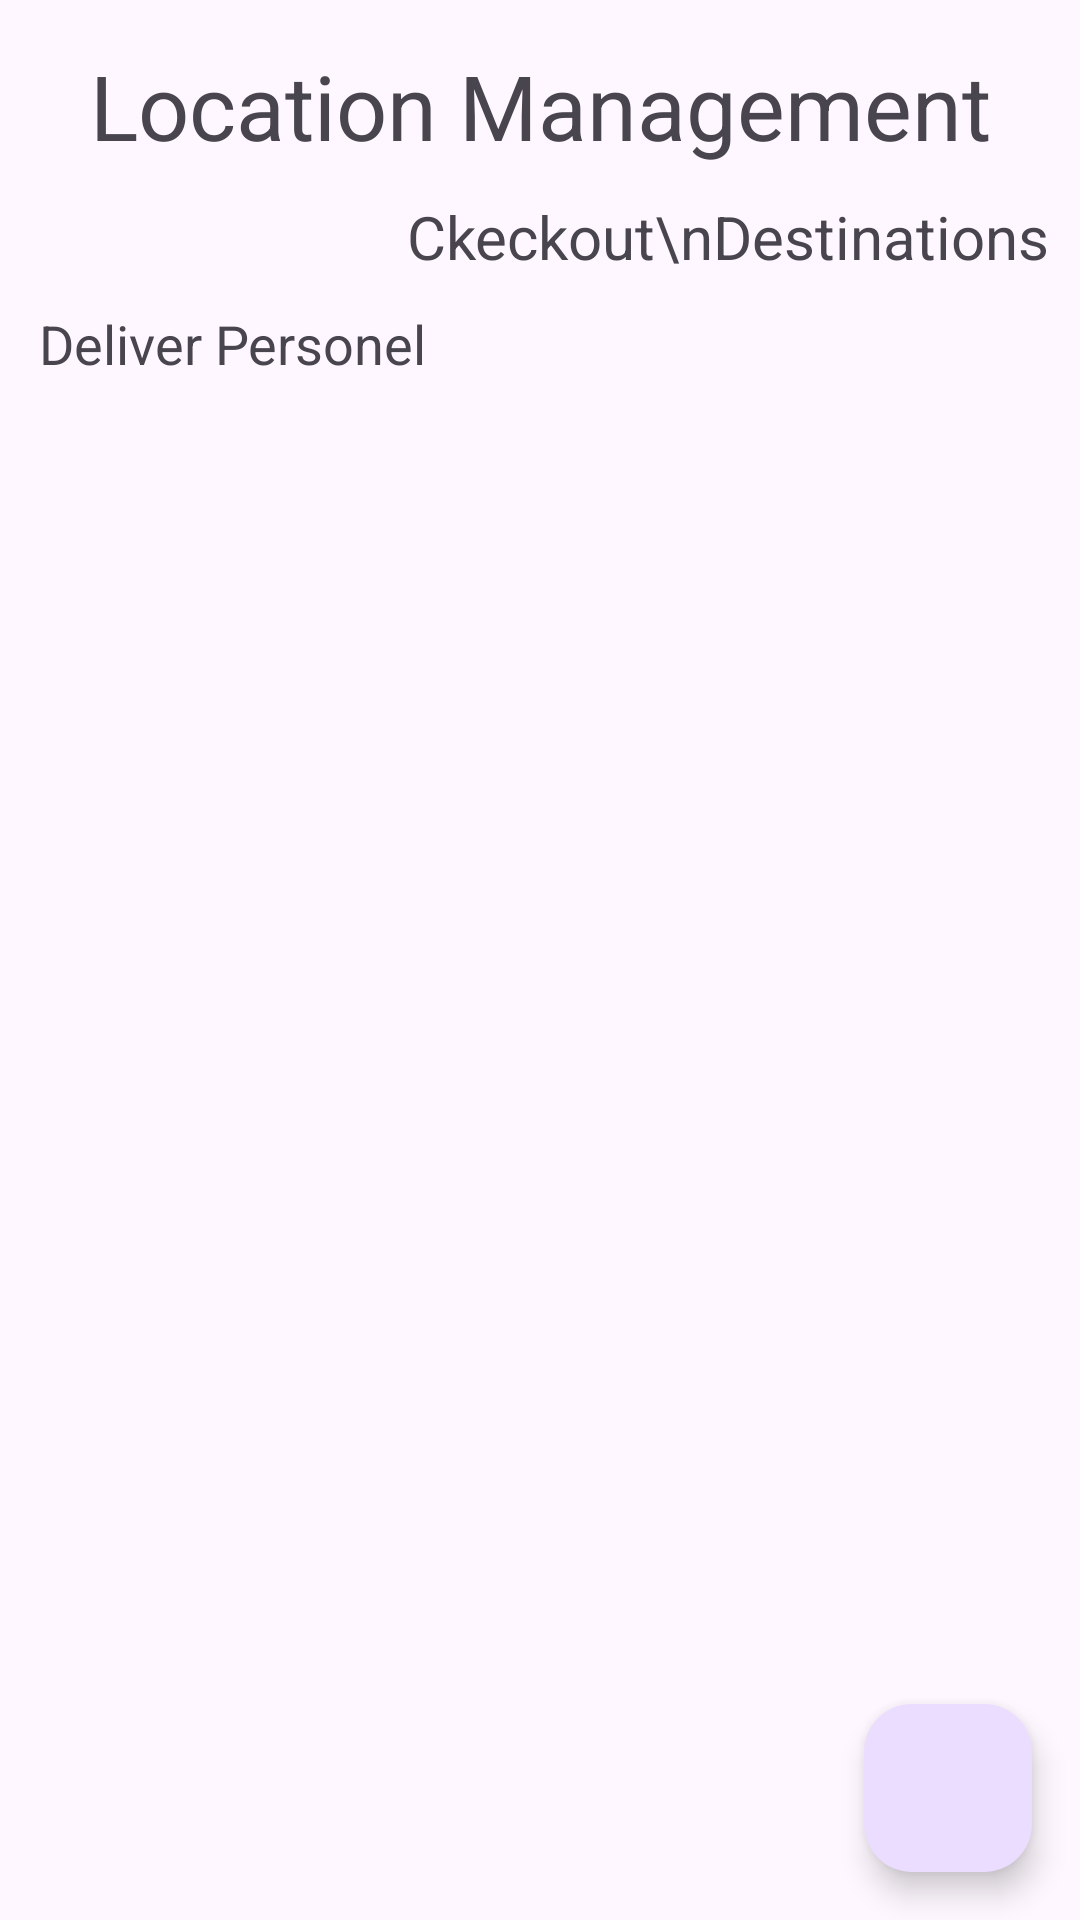

Here is an Android app screen rendered from its layout file. Give the layout XML and the strings, colors and styles it references.
<!-- AndroidManifest.xml: application theme Theme.FertiliserDistribution -->
<!-- res/layout/activity_location_assignment.xml -->
<?xml version="1.0" encoding="utf-8"?>
<ScrollView xmlns:android="http://schemas.android.com/apk/res/android"
    xmlns:app="http://schemas.android.com/apk/res-auto"
    xmlns:tools="http://schemas.android.com/tools"
    android:id="@+id/main"
    android:layout_width="match_parent"
    android:layout_height="match_parent"
    android:fillViewport="true"
    tools:context=".Location_Assignment">

    <RelativeLayout
        android:layout_width="match_parent"
        android:layout_height="wrap_content"
        android:orientation="vertical">

        <TextView
            android:id="@+id/textView"
            android:layout_width="match_parent"
            android:layout_height="wrap_content"
            android:layout_marginTop="15dp"
            android:gravity="center"
            android:text="Location Management"
            android:textSize="30sp" />

        <TextView
            android:id="@+id/textView2"
            android:layout_width="wrap_content"
            android:layout_height="wrap_content"
            android:layout_marginTop="10dp"
            android:layout_marginStart="10dp"
            android:layout_marginEnd="10dp"
            android:layout_below="@+id/textView"
            android:layout_alignParentEnd="true"
            android:text="Ckeckout\nDestinations"
            android:textAlignment="center"
            android:textSize="20sp" />

        <TextView
            android:layout_width="match_parent"
            android:layout_height="wrap_content"
            android:id="@+id/deliveryPerson"
            android:layout_marginStart="13dp"
            android:layout_marginTop="10dp"
            android:layout_marginEnd="10dp"
            android:text="Deliver Personel"
            android:layout_below="@id/textView2"
            android:textSize="18sp" />


        <androidx.recyclerview.widget.RecyclerView
            android:id="@+id/recyclerView"
            android:layout_width="match_parent"
            android:layout_height="match_parent"
            android:layout_below="@id/deliveryPerson"
            android:layout_marginTop="5dp"
            android:orientation="vertical"
             />

        <com.google.android.material.floatingactionbutton.FloatingActionButton
            android:layout_width="wrap_content"
            android:layout_height="wrap_content"
            android:layout_alignParentEnd="true"
            android:layout_alignParentBottom="true"
            android:layout_margin="16dp"
            android:src="@drawable/refresh"
            android:contentDescription="Refresh"
            android:id="@+id/fab" />

    </RelativeLayout>

</ScrollView>
<!-- resources referenced by this layout -->
<resources>
  <style name="Theme.FertiliserDistribution" parent="Base.Theme.FertiliserDistribution" />
  <style name="Base.Theme.FertiliserDistribution" parent="Theme.Material3.DayNight.NoActionBar">
          
           <item name="colorPrimary">#4CAF50</item>
              <item name="colorPrimaryVariant">#4CAF50</item>
              <item name="android:statusBarColor">#4CAF50</item>
      </style>
</resources>
